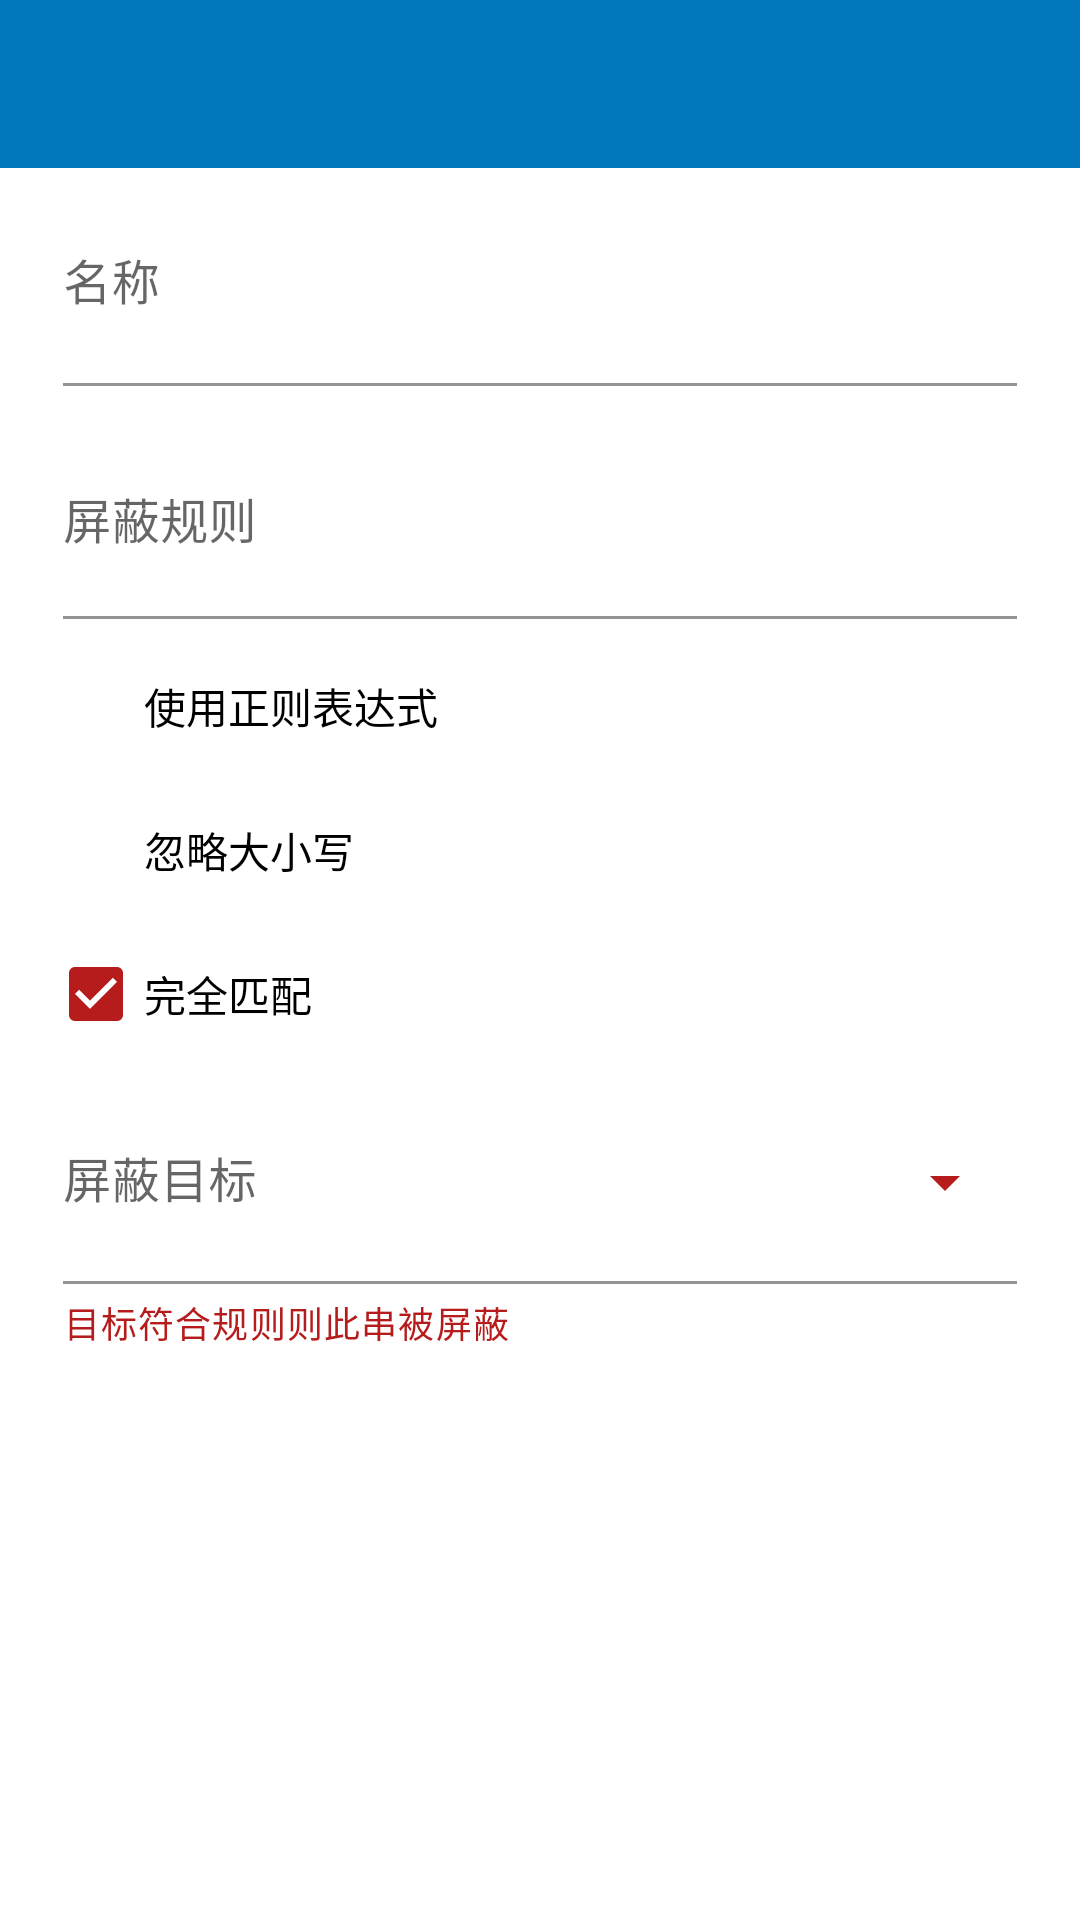

The Android layout XML behind this screen, and the referenced resources:
<!-- AndroidManifest.xml: application theme Theme.Island -->
<!-- res/layout/edit_block_rule_dialog_fragment.xml -->
<?xml version="1.0" encoding="utf-8"?>
<LinearLayout xmlns:android="http://schemas.android.com/apk/res/android"
    xmlns:app="http://schemas.android.com/apk/res-auto"
    xmlns:tools="http://schemas.android.com/tools"
    android:id="@+id/new_block_rule_layout"
    android:layout_width="match_parent"
    android:layout_height="match_parent"
    android:orientation="vertical">

    <com.google.android.material.appbar.AppBarLayout
        android:id="@+id/appBarLayout"
        android:layout_width="match_parent"
        android:layout_height="wrap_content">

        <com.google.android.material.appbar.MaterialToolbar
            android:id="@+id/new_block_rule_toolbar"
            style="@style/Widget.MaterialComponents.Toolbar.Primary"
            android:layout_width="match_parent"
            android:layout_height="?attr/actionBarSize" />
    </com.google.android.material.appbar.AppBarLayout>

    <LinearLayout
        android:layout_width="match_parent"
        android:layout_height="match_parent"
        android:orientation="vertical"
        android:paddingStart="16dp"
        android:paddingEnd="16dp">

        <com.google.android.material.textfield.TextInputLayout
            style="@style/md_input_edit_text_layout"
            android:layout_width="match_parent"
            android:layout_height="wrap_content"
            android:hint="@string/label_name"
            android:padding="5dp">

            <com.google.android.material.textfield.TextInputEditText
                android:id="@+id/name_input"
                style="@style/md_input_edit_text"
                android:layout_width="match_parent"
                android:layout_height="wrap_content"
                android:inputType="text"
                android:textAppearance="@style/TextAppearance.MaterialComponents.Subtitle1"
                tools:text="名称" />

        </com.google.android.material.textfield.TextInputLayout>

        <com.google.android.material.textfield.TextInputLayout
            style="@style/md_input_edit_text_layout"
            android:layout_width="match_parent"
            android:layout_height="wrap_content"
            android:hint="@string/label_rule"
            android:padding="5dp">

            <com.google.android.material.textfield.TextInputEditText
                android:id="@+id/rule_input"
                style="@style/md_input_edit_text"
                android:layout_width="match_parent"
                android:layout_height="wrap_content"
                android:gravity="start"
                android:inputType="textMultiLine"
                android:textAppearance="@style/TextAppearance.MaterialComponents.Subtitle1"
                tools:text="规则规则规则规则规则规则规则规则规则规则规则规则规则规则" />
        </com.google.android.material.textfield.TextInputLayout>

        <CheckBox
            android:id="@+id/is_regex"
            android:layout_width="match_parent"
            android:layout_height="wrap_content"
            android:checked="false"
            android:text="@string/use_regex"
            app:useMaterialThemeColors="true"
            android:theme="@style/Theme.Island"
            tools:checked="true" />
        <CheckBox
            android:id="@+id/is_not_case_sensitive"
            android:layout_width="match_parent"
            android:layout_height="wrap_content"
            android:checked="false"
            android:text="@string/is_not_case_sensitive"
            android:theme="@style/Theme.Island"
            app:useMaterialThemeColors="true"
            />
        <CheckBox
            android:id="@+id/match_entire"
            android:layout_width="match_parent"
            android:layout_height="wrap_content"
            android:checked="true"
            android:text="@string/match_entire"
            android:theme="@style/Theme.Island"
            app:useMaterialThemeColors="true"
            />

        <com.google.android.material.textfield.TextInputLayout
            style="@style/md_input_edit_text_layout_dropdown"
            android:layout_width="match_parent"
            android:layout_height="wrap_content"
            android:hint="@string/label_block_target"
            android:padding="5dp"
            app:endIconTint="@color/colorSecondary"
            app:helperText="目标符合规则则此串被屏蔽">

            <AutoCompleteTextView
                android:id="@+id/block_target_text_view"
                style="@style/md_input_edit_text"
                android:layout_width="match_parent"
                android:layout_height="wrap_content"
                android:inputType="none"
                android:textAppearance="@style/TextAppearance.MaterialComponents.Subtitle1"
                tools:ignore="LabelFor"
                tools:text="全部" />

        </com.google.android.material.textfield.TextInputLayout>
    </LinearLayout>

</LinearLayout>
<!-- resources referenced by this layout -->
<resources>
  <color name="colorSecondary">#FFb71c1c</color>
  <string name="is_not_case_sensitive">忽略大小写</string>
  <string name="label_block_target">屏蔽目标</string>
  <string name="label_name">名称</string>
  <string name="label_rule">屏蔽规则</string>
  <string name="match_entire">完全匹配</string>
  <string name="use_regex">使用正则表达式</string>
  <style name="Theme.Island" parent="Theme.MaterialComponents.DayNight.NoActionBar">
          
          <item name="colorPrimary">@color/colorPrimary</item>
          <item name="colorPrimaryVariant">@color/colorPrimaryVariant</item>
          <item name="colorOnPrimary">@color/white</item>
          
          <item name="colorSecondary">@color/colorSecondary</item>
          <item name="colorSecondaryVariant">@color/colorSecondaryVariant</item>
          <item name="colorOnSecondary">@color/black</item>
          
          <item name="android:statusBarColor" tools:targetApi="l">?attr/colorPrimary</item>
          
  
          <item name="textAppearanceLargePopupMenu">@style/TextAppearance.MaterialComponents.Subtitle1</item>
          <item name="textAppearanceSmallPopupMenu">@style/TextAppearance.MaterialComponents.Subtitle1</item>
          <item name="overlapAnchor">false</item>
          <item name="android:colorControlActivated">@color/colorSecondary</item>
          <item name="android:colorControlHighlight">@color/colorSecondary</item>
          <item name="android:colorControlNormal">@color/white</item>
  
  
      </style>
  <style name="md_input_edit_text">
          <item name="android:paddingStart">0dp</item>
          <item name="android:paddingEnd">0dp</item>
          <item name="android:paddingTop">30dp</item>
          <item name="android:paddingBottom">16dp</item>
      </style>
  <style name="md_input_edit_text_layout">
          <item name="colorControlActivated">@color/colorSecondary</item>
          <item name="boxStrokeColor">@color/colorSecondary</item>
          <item name="hintTextColor">@color/colorSecondary</item>
          <item name="boxBackgroundColor">@color/white</item>
          <item name="helperTextTextColor">@color/colorSecondary</item>
      </style>
  <style name="md_input_edit_text_layout_dropdown" parent="Widget.MaterialComponents.TextInputLayout.FilledBox.ExposedDropdownMenu">
          <item name="colorControlActivated">@color/colorSecondary</item>
          <item name="boxStrokeColor">@color/colorSecondary</item>
          <item name="hintTextColor">@color/colorSecondary</item>
          <item name="boxBackgroundColor">@color/white</item>
          <item name="helperTextTextColor">@color/colorSecondary</item>
      </style>
  <color name="colorPrimary">#FF0277bc</color>
  <color name="colorPrimaryVariant">#FF004c8b</color>
  <color name="white">#FFFFFFFF</color>
  <color name="colorSecondaryVariant">#FF7f0000</color>
  <color name="black">#FF000000</color>
</resources>
